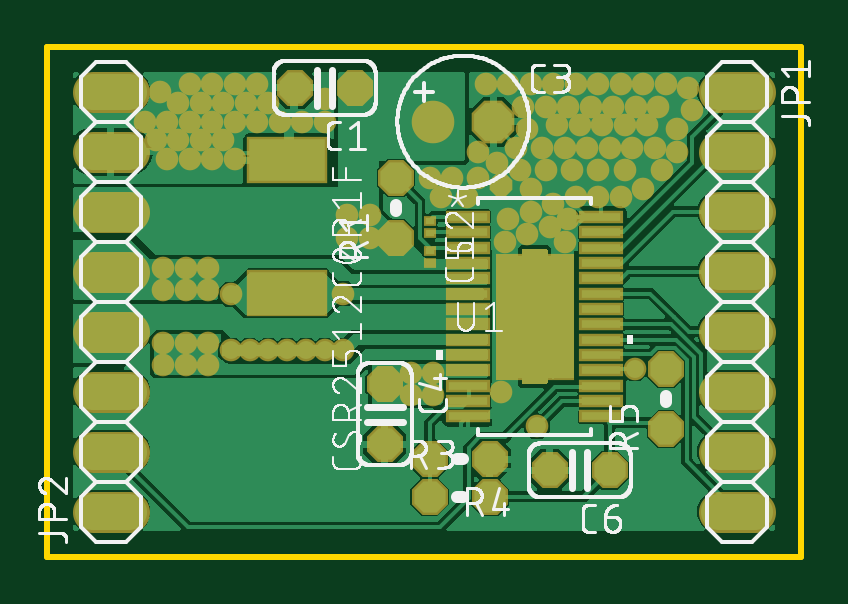
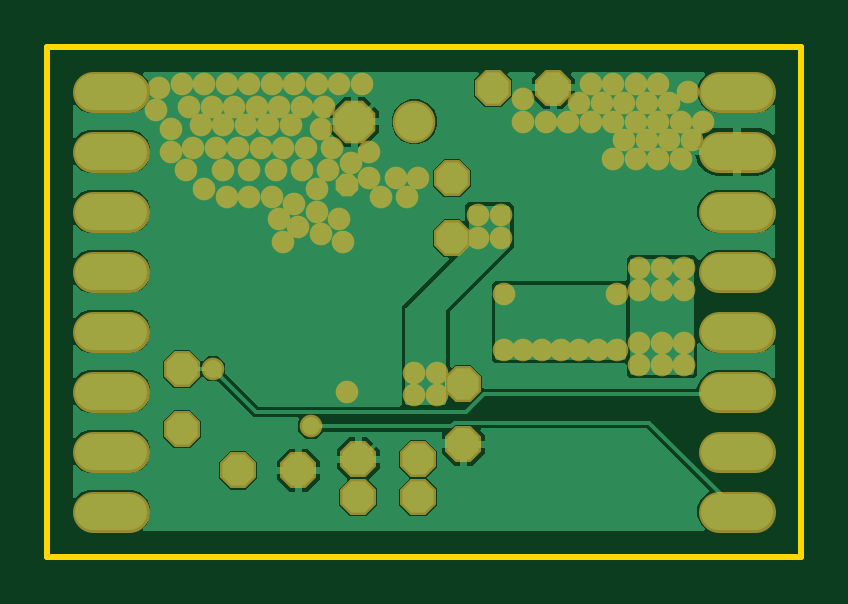
Circuit board: 7 layer files. Board 31.9 x 21.6 mm.
- bottom_copper: copper_bottom.gbr (48052 bytes)
- top_copper: copper_top.gbr (127587 bytes)
- outline: profile.gbr (243 bytes)
- top_silk: silkscreen_top.gbr (85032 bytes)
- bottom_mask: soldermask_bottom.gbr (3565 bytes)
- top_mask: soldermask_top.gbr (7488 bytes)
- paste: solderpaste_top.gbr (6183 bytes)

=== bottom_copper: copper_bottom.gbr (48052 bytes, source omitted) ===
=== top_copper: copper_top.gbr (127587 bytes, source omitted) ===
=== outline: profile.gbr ===
G04 EAGLE Gerber RS-274X export*
G75*
%MOMM*%
%FSLAX34Y34*%
%LPD*%
%IN*%
%IPPOS*%
%AMOC8*
5,1,8,0,0,1.08239X$1,22.5*%
G01*
%ADD10C,0.254000*%


D10*
X-3175Y31750D02*
X315913Y31750D01*
X315913Y247650D01*
X-3175Y247650D01*
X-3175Y31750D01*
M02*

=== top_silk: silkscreen_top.gbr (85032 bytes, source omitted) ===
=== bottom_mask: soldermask_bottom.gbr ===
G04 EAGLE Gerber RS-274X export*
G75*
%MOMM*%
%FSLAX34Y34*%
%LPD*%
%INSoldermask Bottom*%
%IPPOS*%
%AMOC8*
5,1,8,0,0,1.08239X$1,22.5*%
G01*
%ADD10P,1.951982X8X22.500000*%
%ADD11C,1.803400*%
%ADD12P,1.649562X8X202.500000*%
%ADD13P,1.649562X8X292.500000*%
%ADD14P,1.649562X8X112.500000*%
%ADD15P,1.649562X8X22.500000*%
%ADD16C,1.727200*%
%ADD17C,0.959600*%
%ADD18P,1.038661X8X22.500000*%


D10*
X185738Y215900D03*
D11*
X160338Y215900D03*
D12*
X234950Y68263D03*
X209550Y68263D03*
X127000Y230188D03*
X101600Y230188D03*
D13*
X139700Y104775D03*
X139700Y79375D03*
D14*
X144463Y166688D03*
X144463Y192088D03*
X258763Y85725D03*
X258763Y111125D03*
D15*
X158750Y57150D03*
X184150Y57150D03*
D12*
X184150Y73025D03*
X158750Y73025D03*
D16*
X281305Y228600D02*
X296545Y228600D01*
X296545Y203200D02*
X281305Y203200D01*
X281305Y177800D02*
X296545Y177800D01*
X296545Y152400D02*
X281305Y152400D01*
X281305Y127000D02*
X296545Y127000D01*
X296545Y101600D02*
X281305Y101600D01*
X281305Y76200D02*
X296545Y76200D01*
X296545Y50800D02*
X281305Y50800D01*
X31433Y50800D02*
X16193Y50800D01*
X16193Y76200D02*
X31433Y76200D01*
X31433Y101600D02*
X16193Y101600D01*
X16193Y127000D02*
X31433Y127000D01*
X31433Y152400D02*
X16193Y152400D01*
X16193Y177800D02*
X31433Y177800D01*
X31433Y203200D02*
X16193Y203200D01*
X16193Y228600D02*
X31433Y228600D01*
D17*
X245745Y111252D03*
X38100Y215900D03*
X44450Y228600D03*
X57150Y231775D03*
X66675Y231775D03*
X76200Y231775D03*
X85725Y231775D03*
X90488Y223838D03*
X80963Y223838D03*
X71438Y223838D03*
X61913Y223838D03*
X52388Y223838D03*
X47625Y215900D03*
X57150Y215900D03*
X66675Y215900D03*
X76200Y215900D03*
X85725Y215900D03*
X95250Y215900D03*
X104775Y215900D03*
X114300Y215900D03*
X114300Y225425D03*
X71438Y207963D03*
X61913Y207963D03*
X52388Y207963D03*
X42863Y207963D03*
X47625Y200025D03*
X57150Y200025D03*
X66675Y200025D03*
X76200Y200025D03*
X215900Y165100D03*
X209550Y171450D03*
X200025Y168275D03*
X190500Y165100D03*
X188913Y101600D03*
X192088Y174625D03*
X217488Y174625D03*
X211138Y180975D03*
X201613Y177800D03*
X220663Y184150D03*
X200025Y212725D03*
X182563Y231775D03*
X192088Y231775D03*
X201613Y231775D03*
X198438Y222250D03*
X207963Y222250D03*
X211138Y231775D03*
X220663Y231775D03*
X217488Y222250D03*
X212725Y214313D03*
X222250Y214313D03*
X227013Y222250D03*
X230188Y231775D03*
X231775Y214313D03*
X236538Y222250D03*
X239713Y231775D03*
X246063Y222250D03*
X241300Y214313D03*
X250825Y214313D03*
X255588Y222250D03*
X249238Y231775D03*
X258763Y231775D03*
X268288Y230188D03*
X269875Y220663D03*
X263525Y212725D03*
X263525Y203200D03*
X257175Y195263D03*
X249238Y187325D03*
X239713Y184150D03*
X230188Y184150D03*
X158750Y192088D03*
X163513Y184150D03*
X168275Y192088D03*
X174625Y184150D03*
X179388Y192088D03*
X179388Y203200D03*
X187325Y198438D03*
D18*
X188913Y188913D03*
D17*
X196850Y195263D03*
X195263Y204788D03*
X201613Y187325D03*
X207963Y195263D03*
X206375Y204788D03*
X215900Y204788D03*
X219075Y195263D03*
X225425Y204788D03*
X230188Y195263D03*
X234950Y204788D03*
X241300Y195263D03*
X244475Y204788D03*
X254000Y204788D03*
X133350Y166688D03*
X133350Y176213D03*
X123825Y176213D03*
X123825Y166688D03*
X160338Y109538D03*
X150813Y109538D03*
X150813Y100013D03*
X160338Y100013D03*
X74613Y119063D03*
X74613Y142875D03*
X122238Y143100D03*
X122238Y119063D03*
X114300Y119063D03*
X106363Y119063D03*
X98425Y119063D03*
X90488Y119063D03*
X82550Y119063D03*
X65088Y144463D03*
X46038Y153988D03*
X55563Y153988D03*
X65088Y153988D03*
X46038Y144463D03*
X55563Y144463D03*
X46038Y122238D03*
X55563Y122238D03*
X65088Y122238D03*
X46038Y112713D03*
X55563Y112713D03*
X65088Y112713D03*
X204216Y86868D03*
M02*

=== top_mask: soldermask_top.gbr (7488 bytes, source omitted) ===
=== paste: solderpaste_top.gbr ===
G04 EAGLE Gerber RS-274X export*
G75*
%MOMM*%
%FSLAX34Y34*%
%LPD*%
%INSolderpaste Top*%
%IPPOS*%
%AMOC8*
5,1,8,0,0,1.08239X$1,22.5*%
G01*
%ADD10R,1.665200X0.364800*%
%ADD11R,3.100000X5.180000*%
%ADD12R,3.200000X1.800000*%
%ADD13R,0.350000X0.250000*%

G36*
X217702Y147175D02*
X217702Y147175D01*
X217704Y147174D01*
X217747Y147194D01*
X217791Y147212D01*
X217791Y147214D01*
X217793Y147215D01*
X217826Y147300D01*
X217826Y158250D01*
X217825Y158252D01*
X217826Y158254D01*
X217806Y158297D01*
X217788Y158341D01*
X217786Y158341D01*
X217785Y158343D01*
X217700Y158376D01*
X204200Y158376D01*
X204198Y158375D01*
X204196Y158376D01*
X204153Y158356D01*
X204109Y158338D01*
X204109Y158336D01*
X204107Y158335D01*
X204074Y158250D01*
X204074Y147300D01*
X204075Y147298D01*
X204074Y147296D01*
X204094Y147253D01*
X204112Y147209D01*
X204114Y147209D01*
X204115Y147207D01*
X204200Y147174D01*
X217700Y147174D01*
X217702Y147175D01*
G37*
G36*
X202202Y147175D02*
X202202Y147175D01*
X202204Y147174D01*
X202247Y147194D01*
X202291Y147212D01*
X202291Y147214D01*
X202293Y147215D01*
X202326Y147300D01*
X202326Y158250D01*
X202325Y158252D01*
X202326Y158254D01*
X202306Y158297D01*
X202288Y158341D01*
X202286Y158341D01*
X202285Y158343D01*
X202200Y158376D01*
X188700Y158376D01*
X188698Y158375D01*
X188696Y158376D01*
X188653Y158356D01*
X188609Y158338D01*
X188609Y158336D01*
X188607Y158335D01*
X188574Y158250D01*
X188574Y147300D01*
X188575Y147298D01*
X188574Y147296D01*
X188594Y147253D01*
X188612Y147209D01*
X188614Y147209D01*
X188615Y147207D01*
X188700Y147174D01*
X202200Y147174D01*
X202202Y147175D01*
G37*
G36*
X217702Y134225D02*
X217702Y134225D01*
X217704Y134224D01*
X217747Y134244D01*
X217791Y134262D01*
X217791Y134264D01*
X217793Y134265D01*
X217826Y134350D01*
X217826Y145300D01*
X217825Y145302D01*
X217826Y145304D01*
X217806Y145347D01*
X217788Y145391D01*
X217786Y145391D01*
X217785Y145393D01*
X217700Y145426D01*
X204200Y145426D01*
X204198Y145425D01*
X204196Y145426D01*
X204153Y145406D01*
X204109Y145388D01*
X204109Y145386D01*
X204107Y145385D01*
X204074Y145300D01*
X204074Y134350D01*
X204075Y134348D01*
X204074Y134346D01*
X204094Y134303D01*
X204112Y134259D01*
X204114Y134259D01*
X204115Y134257D01*
X204200Y134224D01*
X217700Y134224D01*
X217702Y134225D01*
G37*
G36*
X202202Y134225D02*
X202202Y134225D01*
X202204Y134224D01*
X202247Y134244D01*
X202291Y134262D01*
X202291Y134264D01*
X202293Y134265D01*
X202326Y134350D01*
X202326Y145300D01*
X202325Y145302D01*
X202326Y145304D01*
X202306Y145347D01*
X202288Y145391D01*
X202286Y145391D01*
X202285Y145393D01*
X202200Y145426D01*
X188700Y145426D01*
X188698Y145425D01*
X188696Y145426D01*
X188653Y145406D01*
X188609Y145388D01*
X188609Y145386D01*
X188607Y145385D01*
X188574Y145300D01*
X188574Y134350D01*
X188575Y134348D01*
X188574Y134346D01*
X188594Y134303D01*
X188612Y134259D01*
X188614Y134259D01*
X188615Y134257D01*
X188700Y134224D01*
X202200Y134224D01*
X202202Y134225D01*
G37*
G36*
X217702Y121275D02*
X217702Y121275D01*
X217704Y121274D01*
X217747Y121294D01*
X217791Y121312D01*
X217791Y121314D01*
X217793Y121315D01*
X217826Y121400D01*
X217826Y132350D01*
X217825Y132352D01*
X217826Y132354D01*
X217806Y132397D01*
X217788Y132441D01*
X217786Y132441D01*
X217785Y132443D01*
X217700Y132476D01*
X204200Y132476D01*
X204198Y132475D01*
X204196Y132476D01*
X204153Y132456D01*
X204109Y132438D01*
X204109Y132436D01*
X204107Y132435D01*
X204074Y132350D01*
X204074Y121400D01*
X204075Y121398D01*
X204074Y121396D01*
X204094Y121353D01*
X204112Y121309D01*
X204114Y121309D01*
X204115Y121307D01*
X204200Y121274D01*
X217700Y121274D01*
X217702Y121275D01*
G37*
G36*
X202202Y121275D02*
X202202Y121275D01*
X202204Y121274D01*
X202247Y121294D01*
X202291Y121312D01*
X202291Y121314D01*
X202293Y121315D01*
X202326Y121400D01*
X202326Y132350D01*
X202325Y132352D01*
X202326Y132354D01*
X202306Y132397D01*
X202288Y132441D01*
X202286Y132441D01*
X202285Y132443D01*
X202200Y132476D01*
X188700Y132476D01*
X188698Y132475D01*
X188696Y132476D01*
X188653Y132456D01*
X188609Y132438D01*
X188609Y132436D01*
X188607Y132435D01*
X188574Y132350D01*
X188574Y121400D01*
X188575Y121398D01*
X188574Y121396D01*
X188594Y121353D01*
X188612Y121309D01*
X188614Y121309D01*
X188615Y121307D01*
X188700Y121274D01*
X202200Y121274D01*
X202202Y121275D01*
G37*
G36*
X217702Y108325D02*
X217702Y108325D01*
X217704Y108324D01*
X217747Y108344D01*
X217791Y108362D01*
X217791Y108364D01*
X217793Y108365D01*
X217826Y108450D01*
X217826Y119400D01*
X217825Y119402D01*
X217826Y119404D01*
X217806Y119447D01*
X217788Y119491D01*
X217786Y119491D01*
X217785Y119493D01*
X217700Y119526D01*
X204200Y119526D01*
X204198Y119525D01*
X204196Y119526D01*
X204153Y119506D01*
X204109Y119488D01*
X204109Y119486D01*
X204107Y119485D01*
X204074Y119400D01*
X204074Y108450D01*
X204075Y108448D01*
X204074Y108446D01*
X204094Y108403D01*
X204112Y108359D01*
X204114Y108359D01*
X204115Y108357D01*
X204200Y108324D01*
X217700Y108324D01*
X217702Y108325D01*
G37*
G36*
X202202Y108325D02*
X202202Y108325D01*
X202204Y108324D01*
X202247Y108344D01*
X202291Y108362D01*
X202291Y108364D01*
X202293Y108365D01*
X202326Y108450D01*
X202326Y119400D01*
X202325Y119402D01*
X202326Y119404D01*
X202306Y119447D01*
X202288Y119491D01*
X202286Y119491D01*
X202285Y119493D01*
X202200Y119526D01*
X188700Y119526D01*
X188698Y119525D01*
X188696Y119526D01*
X188653Y119506D01*
X188609Y119488D01*
X188609Y119486D01*
X188607Y119485D01*
X188574Y119400D01*
X188574Y108450D01*
X188575Y108448D01*
X188574Y108446D01*
X188594Y108403D01*
X188612Y108359D01*
X188614Y108359D01*
X188615Y108357D01*
X188700Y108324D01*
X202200Y108324D01*
X202202Y108325D01*
G37*
D10*
X175006Y175601D03*
X175006Y169101D03*
X175006Y162601D03*
X175006Y156100D03*
X175006Y149600D03*
X175006Y143100D03*
X175006Y136600D03*
X175006Y130100D03*
X175006Y123600D03*
X175006Y117100D03*
X175006Y110600D03*
X175006Y104100D03*
X175006Y97599D03*
X175006Y91099D03*
X231394Y91099D03*
X231394Y97599D03*
X231394Y104100D03*
X231394Y110600D03*
X231394Y117100D03*
X231394Y123600D03*
X231394Y130100D03*
X231394Y136600D03*
X231394Y143100D03*
X231394Y149600D03*
X231394Y156100D03*
X231394Y162601D03*
X231394Y169101D03*
X231394Y175601D03*
D11*
X203200Y133350D03*
D12*
X98425Y199450D03*
X98425Y143450D03*
D13*
X158750Y173950D03*
X158750Y168950D03*
X158750Y161250D03*
X158750Y156250D03*
M02*

